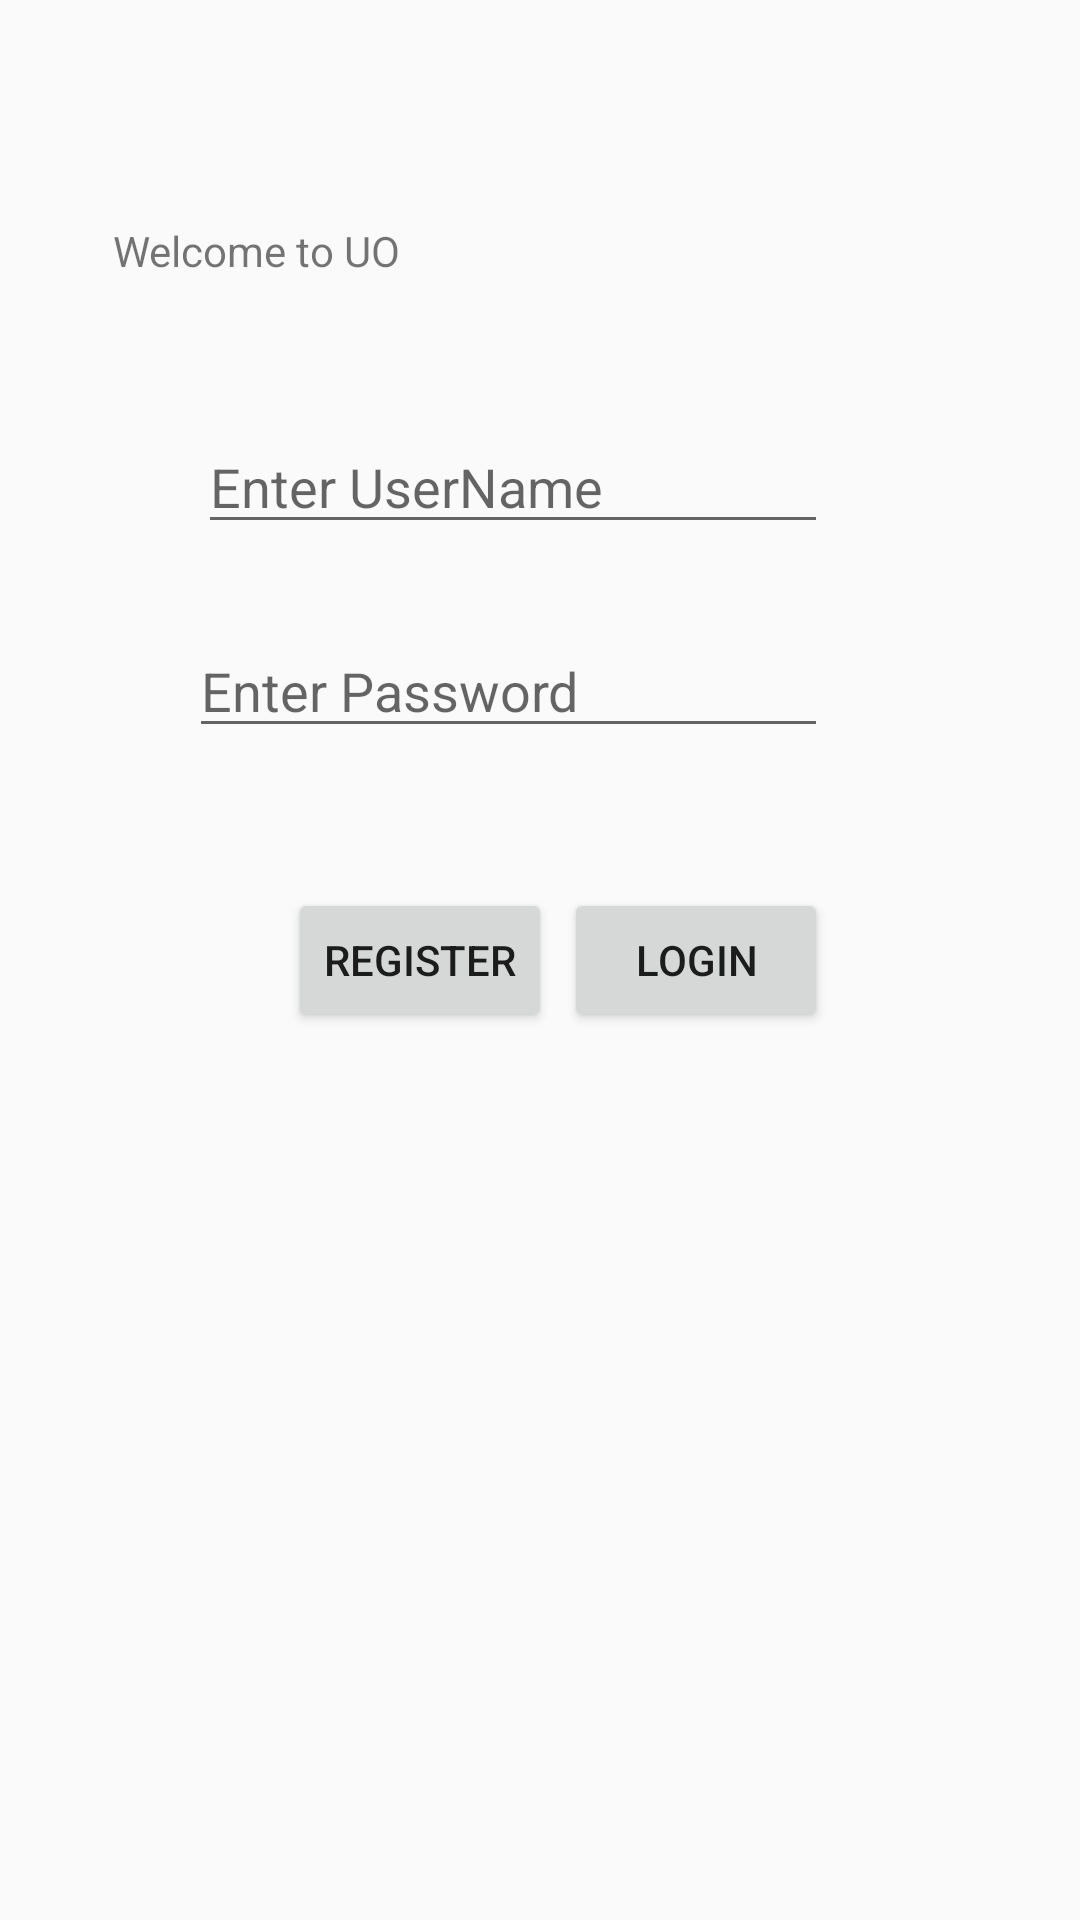

This screen was rendered from an Android layout file. Write that file and the resources it references.
<!-- AndroidManifest.xml: application theme AppTheme -->
<!-- res/layout/activity_main.xml -->
<?xml version="1.0" encoding="utf-8"?>
<android.support.constraint.ConstraintLayout xmlns:android="http://schemas.android.com/apk/res/android"
    xmlns:app="http://schemas.android.com/apk/res-auto"
    xmlns:tools="http://schemas.android.com/tools"
    android:layout_width="match_parent"
    android:layout_height="match_parent"
    tools:context=".MainActivity">

    <TextView
        android:layout_width="wrap_content"
        android:layout_height="wrap_content"
        android:text="Welcome to UO"
        app:layout_constraintBottom_toBottomOf="parent"
        app:layout_constraintHorizontal_bias="0.143"
        app:layout_constraintLeft_toLeftOf="parent"
        app:layout_constraintRight_toRightOf="parent"
        app:layout_constraintTop_toTopOf="parent"
        app:layout_constraintVertical_bias="0.119" />

    <Button
        android:id="@+id/loginBtn"
        android:layout_width="wrap_content"
        android:layout_height="wrap_content"
        android:layout_marginEnd="84dp"
        android:layout_marginRight="84dp"
        android:layout_marginTop="296dp"
        android:onClick="Login"
        android:text="Login"
        app:layout_constraintEnd_toEndOf="parent"
        app:layout_constraintTop_toTopOf="parent" />

    <Button
        android:id="@+id/regBtn"
        android:layout_width="wrap_content"
        android:layout_height="wrap_content"
        android:layout_marginLeft="96dp"
        android:layout_marginStart="96dp"
        android:layout_marginTop="296dp"
        android:onClick="Register"
        android:text="Register"
        app:layout_constraintStart_toStartOf="parent"
        app:layout_constraintTop_toTopOf="parent" />

    <EditText
        android:id="@+id/userNameTxtBx"
        android:layout_width="wrap_content"
        android:layout_height="wrap_content"
        android:layout_marginEnd="84dp"
        android:layout_marginRight="84dp"
        android:layout_marginTop="140dp"
        android:ems="10"
        android:hint="Enter UserName"
        android:inputType="text"
        app:layout_constraintEnd_toEndOf="parent"
        app:layout_constraintTop_toTopOf="parent" />

    <EditText
        android:id="@+id/passwordTxtBx"
        android:layout_width="213dp"
        android:layout_height="wrap_content"
        android:layout_marginEnd="84dp"
        android:layout_marginRight="84dp"
        android:layout_marginTop="208dp"
        android:ems="10"
        android:hint="Enter Password"
        android:inputType="textPassword"
        app:layout_constraintEnd_toEndOf="parent"
        app:layout_constraintTop_toTopOf="parent" />

    <TextView
        android:id="@+id/RegLogTextView"
        android:layout_width="254dp"
        android:layout_height="98dp"
        android:layout_marginBottom="60dp"
        android:layout_marginEnd="52dp"
        android:layout_marginRight="52dp"
        android:visibility="visible"
        app:layout_constraintBottom_toBottomOf="parent"
        app:layout_constraintEnd_toEndOf="parent" />

</android.support.constraint.ConstraintLayout>
<!-- resources referenced by this layout -->
<resources>
  <style name="AppTheme" parent="Theme.AppCompat.Light.DarkActionBar">
          
          <item name="colorPrimary">@color/colorPrimary</item>
          <item name="colorPrimaryDark">@color/colorPrimaryDark</item>
          <item name="colorAccent">@color/colorAccent</item>
      </style>
  <color name="colorPrimary">#3f51b5</color>
  <color name="colorPrimaryDark">#303F9F</color>
  <color name="colorAccent">#2962ff</color>
</resources>
